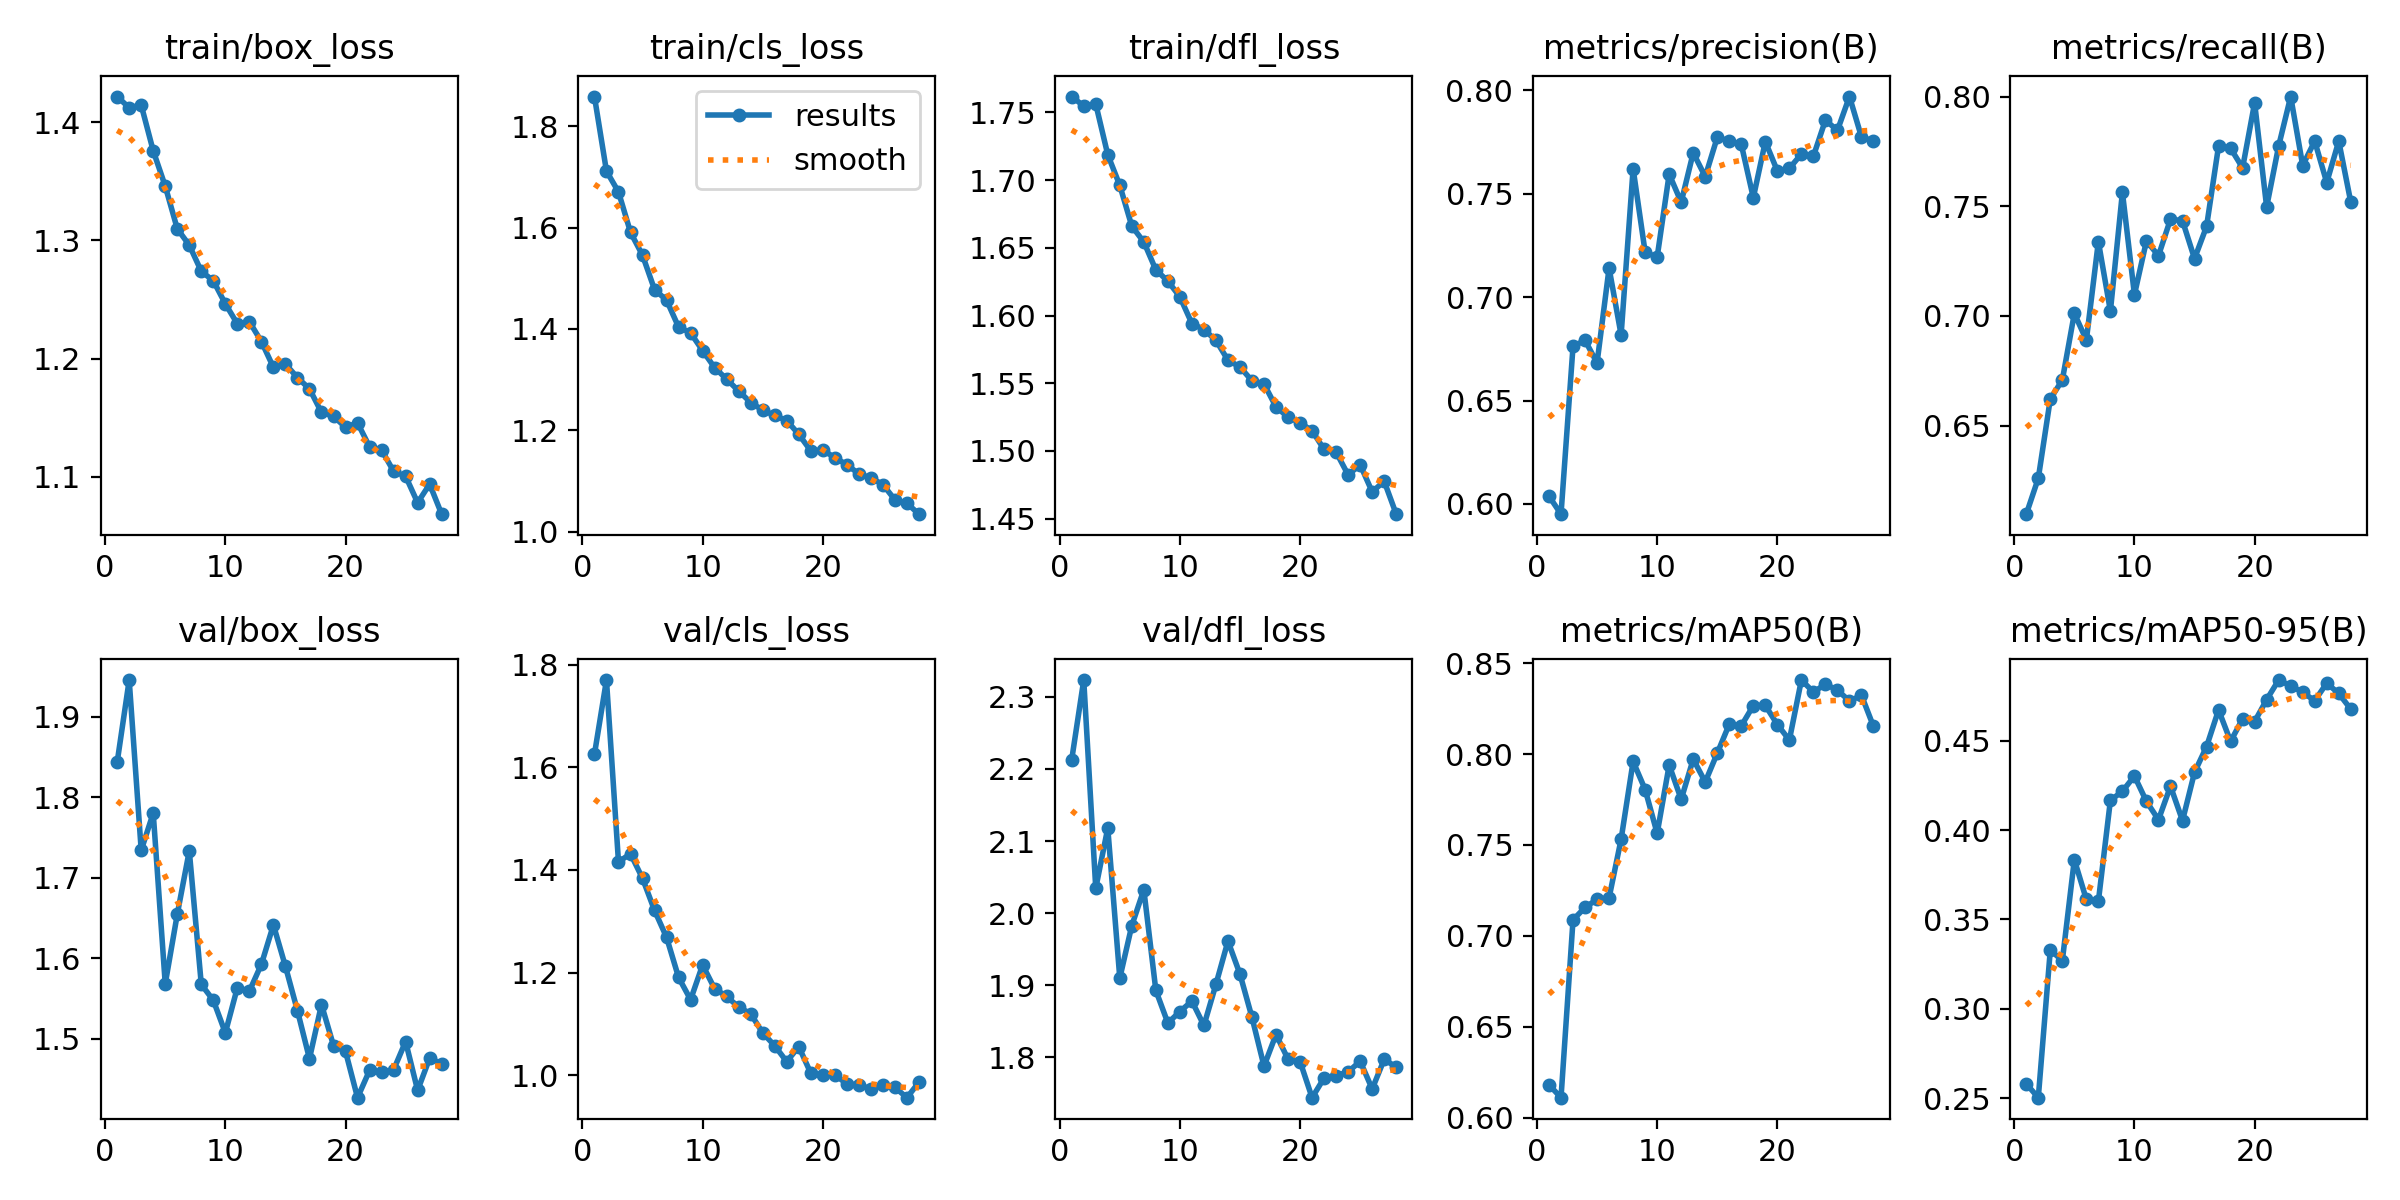

The file beside this chart, header and first rows:
epoch, train/box_loss, train/cls_loss, train/dfl_loss, metrics/precision(B), metrics/recall(B), metrics/mAP50(B), metrics/mAP50-95(B), val/box_loss, val/cls_loss, val/dfl_loss, lr/pg0, lr/pg1, lr/pg2
1, 1.422, 1.859, 1.762, 0.6037, 0.6096, 0.6182, 0.258, 1.843, 1.625, 2.213, 0.06709, 0.0004115, 0.0004115
2, 1.412, 1.711, 1.755, 0.595, 0.6259, 0.6111, 0.2502, 1.946, 1.77, 2.323, 0.03415, 0.0008026, 0.0008026
3, 1.414, 1.67, 1.756, 0.6762, 0.6621, 0.7088, 0.3329, 1.734, 1.415, 2.035, 0.001187, 0.001173, 0.001173
4, 1.376, 1.591, 1.719, 0.6791, 0.6707, 0.7157, 0.3269, 1.78, 1.432, 2.118, 0.001142, 0.001142, 0.001142
5, 1.346, 1.545, 1.696, 0.6682, 0.7012, 0.7201, 0.3834, 1.568, 1.384, 1.91, 0.001112, 0.001112, 0.001112
6, 1.31, 1.478, 1.666, 0.7141, 0.689, 0.721, 0.3612, 1.655, 1.321, 1.983, 0.001081, 0.001081, 0.001081
7, 1.296, 1.457, 1.654, 0.6817, 0.7339, 0.7531, 0.3602, 1.734, 1.269, 2.033, 0.00105, 0.00105, 0.00105
8, 1.274, 1.404, 1.634, 0.7622, 0.7022, 0.7959, 0.4167, 1.568, 1.191, 1.893, 0.001019, 0.001019, 0.001019
9, 1.266, 1.392, 1.625, 0.7218, 0.7564, 0.7805, 0.4217, 1.548, 1.147, 1.848, 0.000988, 0.000988, 0.000988
10, 1.246, 1.357, 1.614, 0.7194, 0.7097, 0.7564, 0.4303, 1.508, 1.215, 1.864, 0.0009571, 0.0009571, 0.0009571
11, 1.229, 1.323, 1.594, 0.7595, 0.7342, 0.7939, 0.416, 1.564, 1.169, 1.878, 0.0009263, 0.0009263, 0.0009263
12, 1.231, 1.301, 1.59, 0.746, 0.7275, 0.7751, 0.4058, 1.559, 1.154, 1.844, 0.0008954, 0.0008954, 0.0008954
13, 1.214, 1.277, 1.582, 0.7699, 0.7441, 0.7972, 0.4246, 1.593, 1.133, 1.901, 0.0008645, 0.0008645, 0.0008645
14, 1.193, 1.255, 1.567, 0.7583, 0.7434, 0.7846, 0.4053, 1.642, 1.12, 1.961, 0.0008336, 0.0008336, 0.0008336
15, 1.195, 1.24, 1.562, 0.7773, 0.7261, 0.8004, 0.4324, 1.59, 1.083, 1.915, 0.0008028, 0.0008028, 0.0008028
16, 1.184, 1.229, 1.552, 0.7756, 0.7408, 0.8164, 0.4467, 1.535, 1.058, 1.855, 0.0007719, 0.0007719, 0.0007719
17, 1.174, 1.219, 1.55, 0.7739, 0.7775, 0.8155, 0.4672, 1.476, 1.027, 1.788, 0.000741, 0.000741, 0.000741
18, 1.155, 1.192, 1.532, 0.7481, 0.7765, 0.8266, 0.4497, 1.543, 1.056, 1.832, 0.0007101, 0.0007101, 0.0007101
19, 1.151, 1.159, 1.525, 0.7753, 0.7675, 0.8267, 0.4623, 1.492, 1.004, 1.798, 0.0006793, 0.0006793, 0.0006793
20, 1.142, 1.161, 1.521, 0.7611, 0.7972, 0.8162, 0.4607, 1.484, 0.9999, 1.794, 0.0006484, 0.0006484, 0.0006484
21, 1.146, 1.146, 1.515, 0.7623, 0.7497, 0.8077, 0.473, 1.427, 1.001, 1.744, 0.0006175, 0.0006175, 0.0006175
22, 1.125, 1.132, 1.501, 0.7693, 0.7775, 0.8407, 0.484, 1.461, 0.9833, 1.772, 0.0005866, 0.0005866, 0.0005866
23, 1.123, 1.114, 1.499, 0.7682, 0.8001, 0.8341, 0.4807, 1.458, 0.9815, 1.775, 0.0005558, 0.0005558, 0.0005558
24, 1.105, 1.106, 1.482, 0.7857, 0.7686, 0.8383, 0.4772, 1.462, 0.9737, 1.78, 0.0005249, 0.0005249, 0.0005249
25, 1.101, 1.093, 1.49, 0.7807, 0.7798, 0.8351, 0.4724, 1.497, 0.9803, 1.795, 0.000494, 0.000494, 0.000494
26, 1.078, 1.063, 1.47, 0.7971, 0.7609, 0.8291, 0.4822, 1.436, 0.9767, 1.756, 0.0004631, 0.0004631, 0.0004631
27, 1.094, 1.056, 1.478, 0.7775, 0.7798, 0.8323, 0.4765, 1.476, 0.9565, 1.797, 0.0004323, 0.0004323, 0.0004323
28, 1.068, 1.034, 1.453, 0.7755, 0.752, 0.8152, 0.4677, 1.469, 0.9866, 1.787, 0.0004014, 0.0004014, 0.0004014
